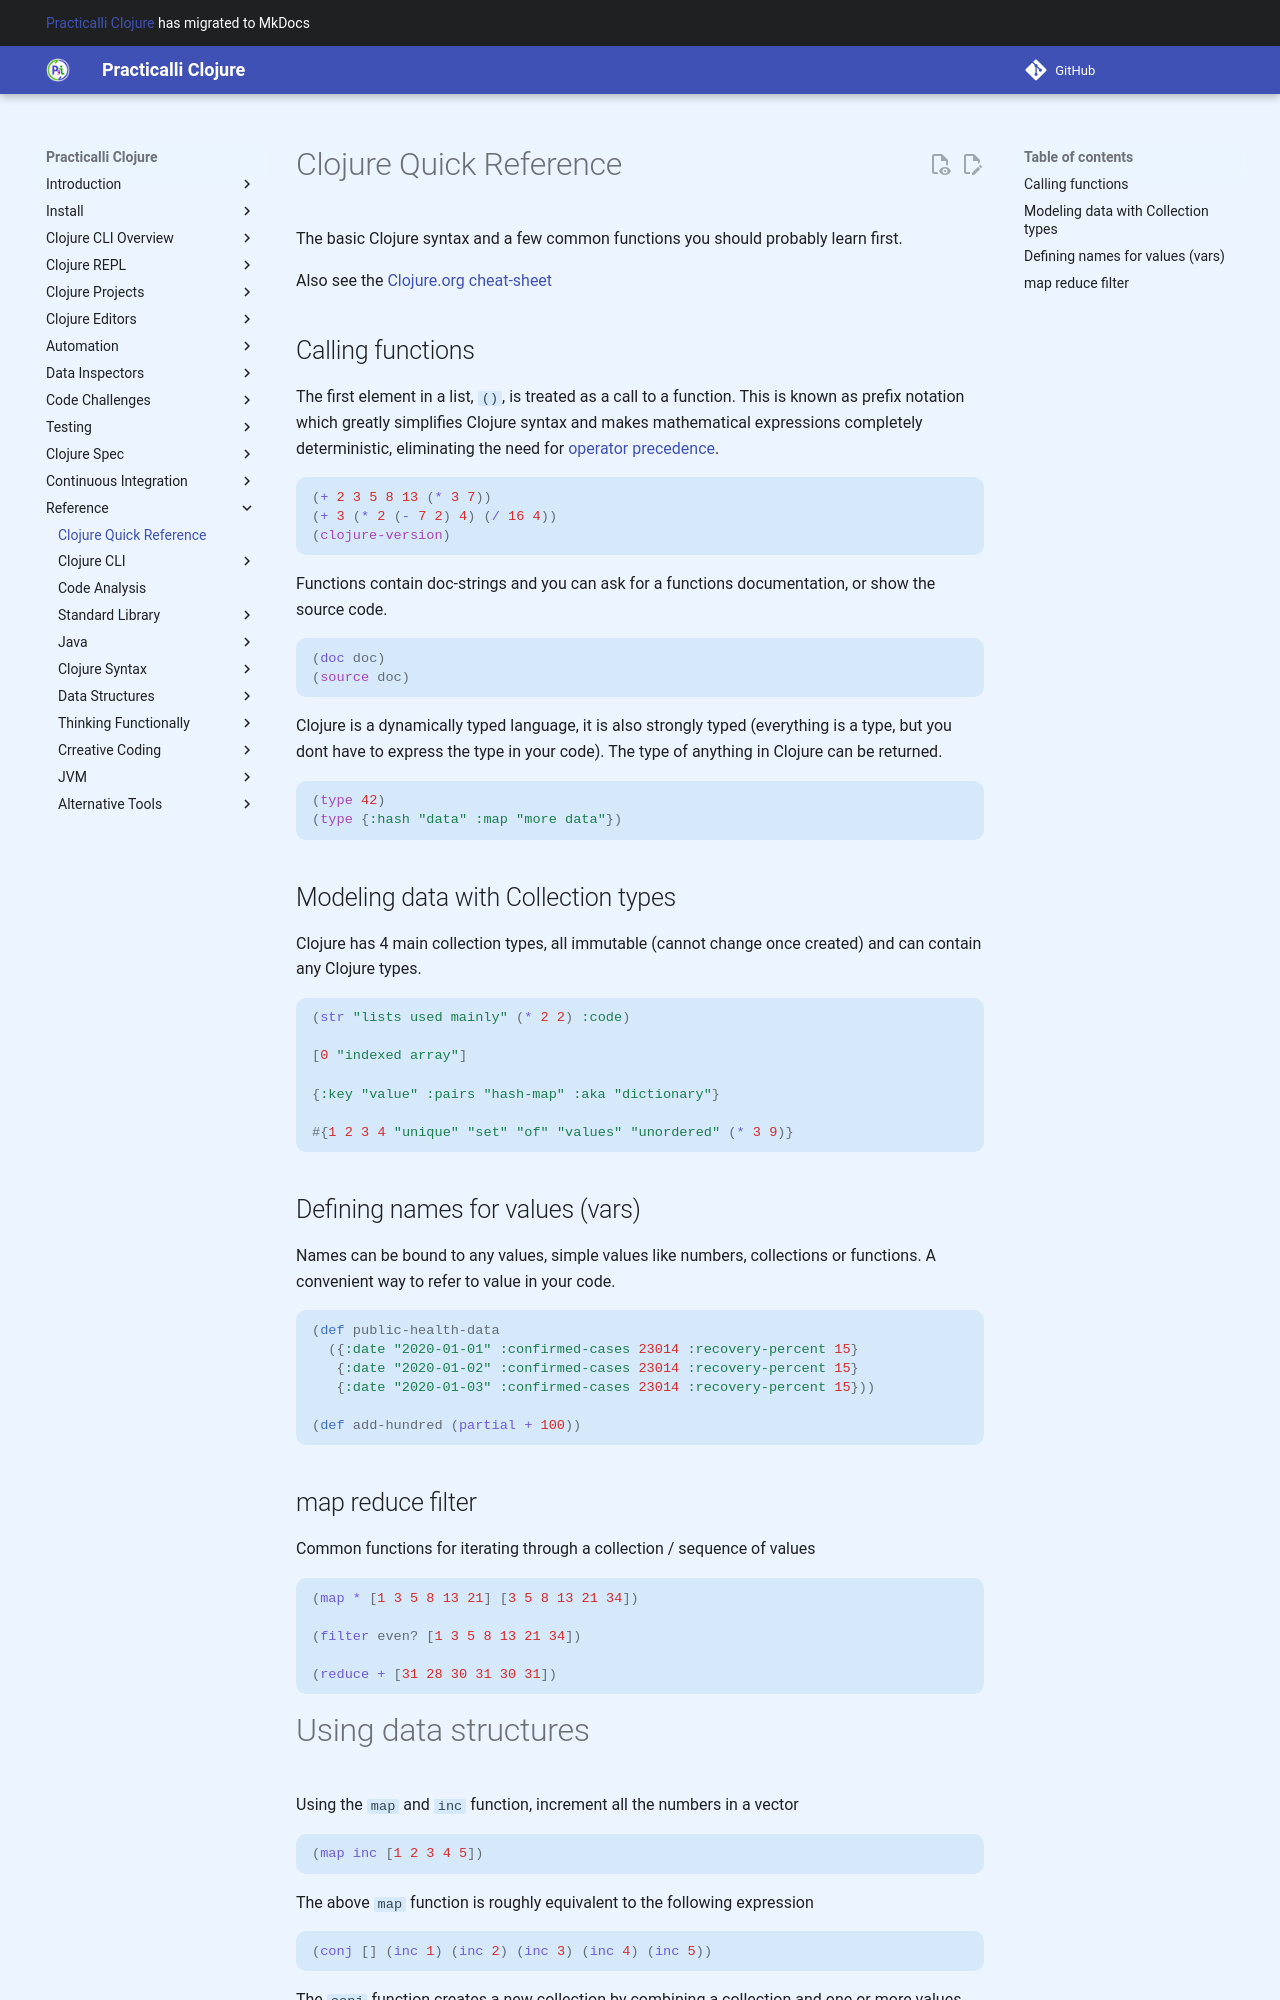

repository: practicalli/clojure · page: quickstart/quick-reference/index.html · generator: mkdocs

# Clojure Quick Reference
The basic Clojure syntax and a few common functions you should probably learn first.

Also see the [Clojure.org cheat-sheet](https://clojure.org/api/cheatsheet)

## Calling functions
The first element in a list, `()`, is treated as a call to a function. This is known as prefix notation which greatly simplifies Clojure syntax and makes mathematical expressions completely deterministic, eliminating the need for [operator precedence](https://en.wikipedia.org/wiki/Order_of_operations).
 fs
```clojure
(+ 2 3 5 8 13 (* 3 7))
(+ 3 (* 2 (- 7 2) 4) (/ 16 4))
(clojure-version)
```

Functions contain doc-strings and you can ask for a functions documentation, or show the source code.
```clojure
(doc doc)
(source doc)
```

Clojure is a dynamically typed language, it is also strongly typed (everything is a type, but you dont have to express the type in your code).  The type of anything in Clojure can be returned.

```clojure
(type 42)
(type {:hash "data" :map "more data"})
```

## Modeling data with Collection types
Clojure has 4 main collection types, all immutable (cannot change once created) and can contain any Clojure types.

```clojure
(str "lists used mainly" (* 2 2) :code)

[0 "indexed array"]

{:key "value" :pairs "hash-map" :aka "dictionary"}

#{1 2 3 4 "unique" "set" "of" "values" "unordered" (* 3 9)}
```


## Defining names for values (vars)
Names can be bound to any values, simple values like numbers, collections or functions.  A convenient way to refer to value in your code.
```clojure
(def public-health-data
  ({:date "2020-01-01" :confirmed-cases 23014 :recovery-percent 15}
   {:date "2020-01-02" :confirmed-cases 23014 :recovery-percent 15}
   {:date "2020-01-03" :confirmed-cases 23014 :recovery-percent 15}))

(def add-hundred (partial + 100))
```

## map reduce filter
Common functions for iterating through a collection / sequence of values

```
(map * [1 3 5 8 13 21] [3 5 8 13 21 34])

(filter even? [1 3 5 8 13 21 34])

(reduce + [31 28 30 31 30 31])
```
